Photos from the image-classification dataset "Automatic-Classification-of-Paper-Currencies" in the GitHub repository laylaa7/Automatic-Classification-of-Paper-Currencies. Its 10 classes are: 1 denomination back, 1 denomination front, 10 denomination back, 10 denomination front, 20 denomination back, 20 denomination front, 5 denomination back, 5 denomination front, 50 denomination back, 50 denomination front.

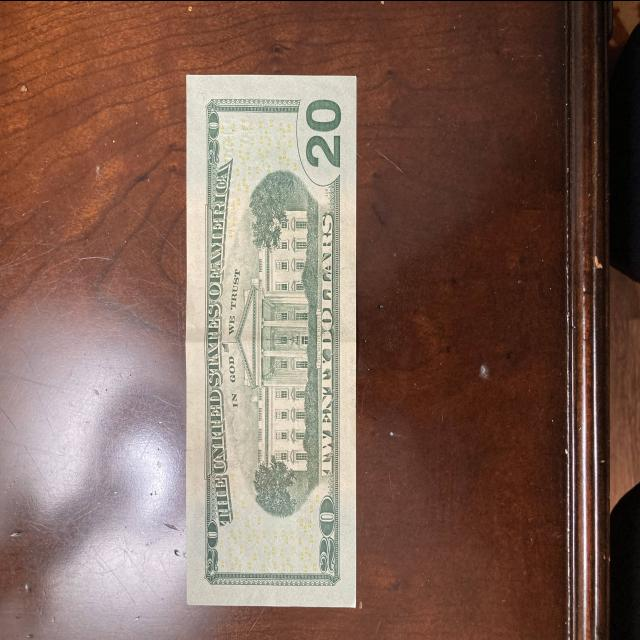
Label: 20 denomination back

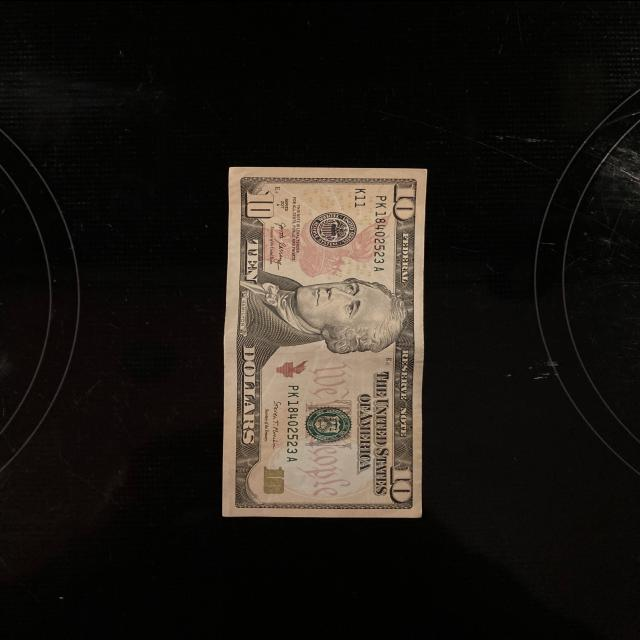
Label: 10 denomination front

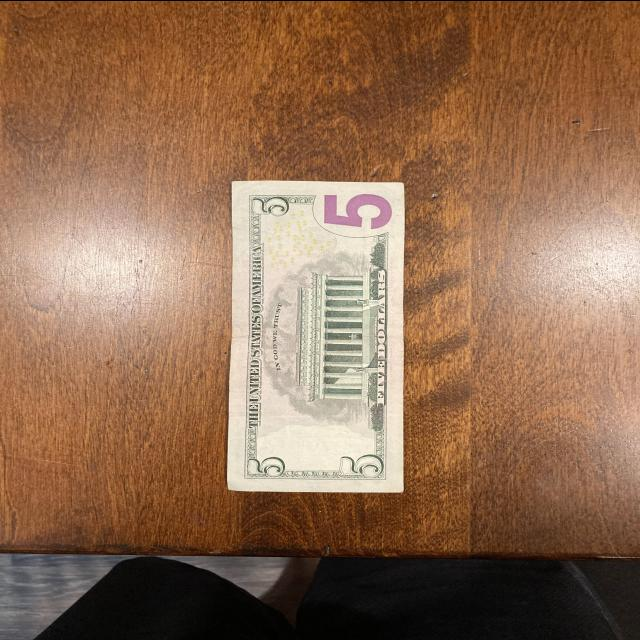
Label: 5 denomination back

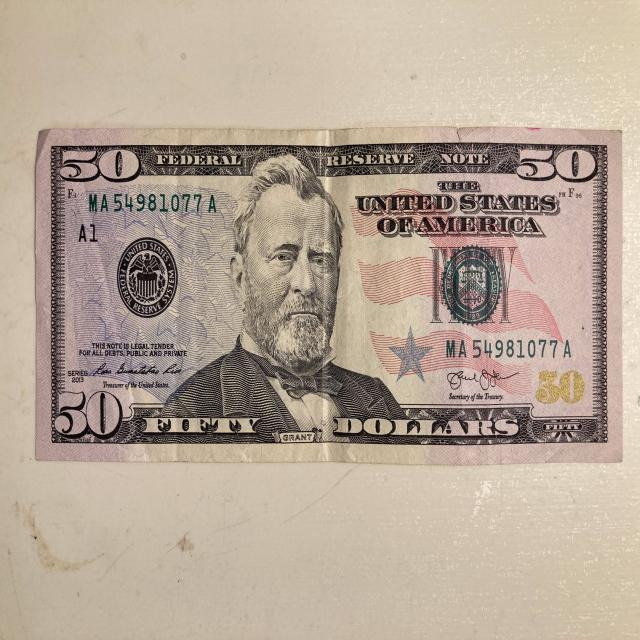
Label: 50 denomination front

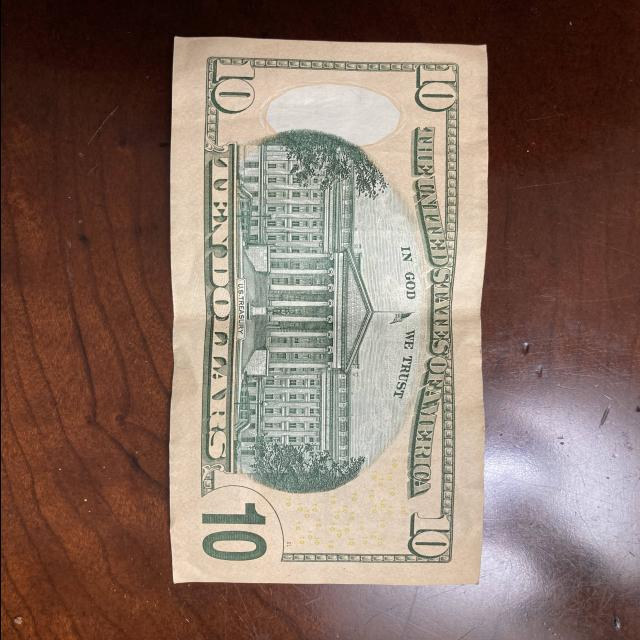
Label: 10 denomination back

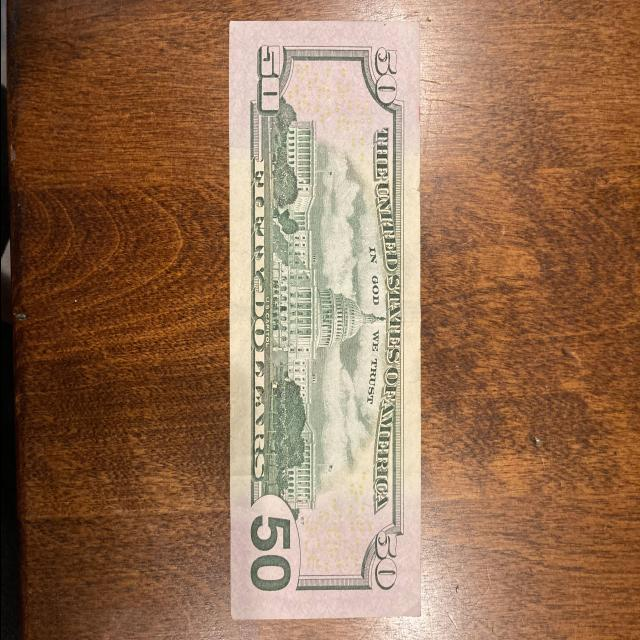
Label: 50 denomination back
